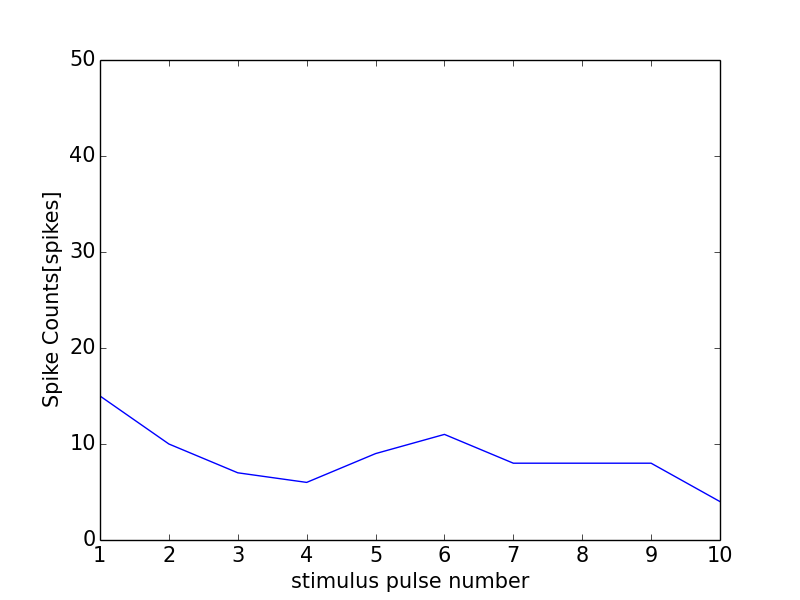

The table this chart was drawn from, first rows:
0, 0.0
0, 0
1, 15
2, 10
3, 7
4, 6
5, 9
6, 11
7, 8
8, 8
9, 8
10, 4
11, 1
